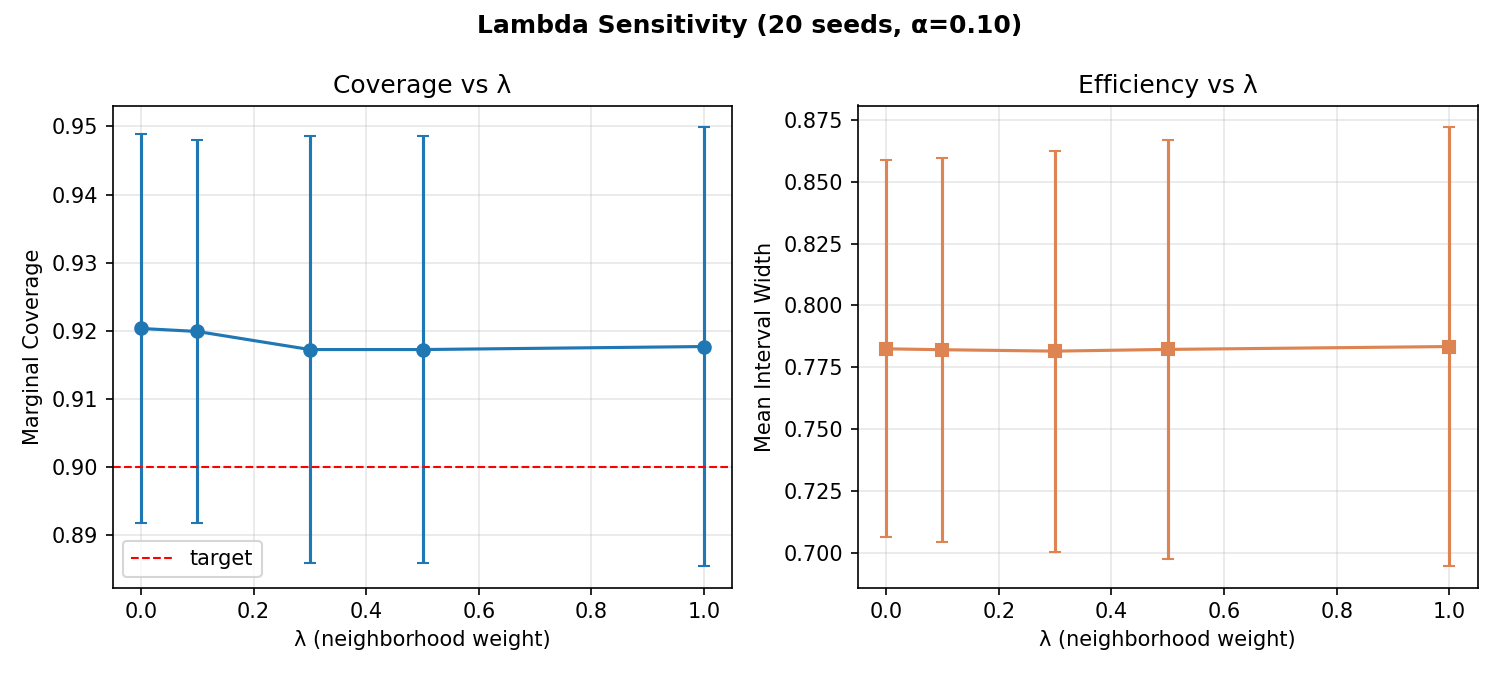

The file beside this chart, header and first rows:
seed, lambda, marginal_cov, mean_width, ece, cov_power, width_power, cov_water, width_water, cov_telecom, width_telecom
0, 0.0, 0.9115, 0.8322, 0.02743, 0.9, 0.7816, 0.9474, 0.8768, 0.88, 0.8655
0, 0.1, 0.9115, 0.8347, 0.07522, 0.9, 0.7877, 0.9474, 0.8754, 0.88, 0.8668
0, 0.3, 0.9115, 0.8398, 0.07522, 0.9, 0.8, 0.9474, 0.8726, 0.88, 0.8694
0, 0.5, 0.9115, 0.8448, 0.05929, 0.9, 0.8122, 0.9474, 0.8699, 0.88, 0.8719
0, 1.0, 0.9115, 0.8576, 0.04336, 0.9, 0.8428, 0.9474, 0.8638, 0.88, 0.8777
1, 0.0, 0.9204, 0.9172, 0.04159, 0.94, 0.9839, 0.8684, 0.7764, 0.96, 0.998
1, 0.1, 0.9204, 0.9226, 0.0823, 0.94, 0.995, 0.8684, 0.777, 0.96, 0.9992
1, 0.3, 0.9204, 0.9333, 0.08584, 0.94, 1.017, 0.8684, 0.7782, 0.96, 1.002
1, 0.5, 0.9204, 0.944, 0.08584, 0.94, 1.039, 0.8684, 0.7793, 0.96, 1.004
1, 1.0, 0.9292, 0.9705, 0.09469, 0.94, 1.095, 0.8947, 0.7818, 0.96, 1.009
2, 0.0, 0.9204, 0.7279, 0.05575, 0.86, 0.6259, 0.9737, 0.8233, 0.96, 0.7869
2, 0.1, 0.9204, 0.7278, 0.06637, 0.86, 0.627, 0.9737, 0.8221, 0.96, 0.7862
2, 0.3, 0.9115, 0.7245, 0.07522, 0.84, 0.6218, 0.9737, 0.8199, 0.96, 0.7848
2, 0.5, 0.9115, 0.7226, 0.07522, 0.84, 0.62, 0.9737, 0.8178, 0.96, 0.7834
2, 1.0, 0.9027, 0.7184, 0.06637, 0.82, 0.6157, 0.9737, 0.8129, 0.96, 0.7804
3, 0.0, 0.9292, 0.6884, 0.0292, 0.94, 0.6571, 0.9211, 0.6144, 0.92, 0.8637
3, 0.1, 0.9292, 0.6877, 0.04513, 0.94, 0.6545, 0.9211, 0.6149, 0.92, 0.8648
3, 0.3, 0.9204, 0.6863, 0.03982, 0.92, 0.6495, 0.9211, 0.6158, 0.92, 0.867
3, 0.5, 0.9204, 0.6849, 0.05221, 0.92, 0.6448, 0.9211, 0.6167, 0.92, 0.869
3, 1.0, 0.9204, 0.6819, 0.05221, 0.92, 0.6339, 0.9211, 0.6187, 0.92, 0.8739
4, 0.0, 0.9381, 0.8767, 0.0646, 0.94, 0.8197, 0.9474, 0.8024, 0.92, 1.104
4, 0.1, 0.9381, 0.8708, 0.05398, 0.94, 0.8037, 0.9474, 0.8038, 0.92, 1.107
4, 0.3, 0.9469, 0.8623, 0.08053, 0.94, 0.7795, 0.9474, 0.8065, 0.96, 1.113
4, 0.5, 0.9469, 0.8657, 0.06283, 0.94, 0.7825, 0.9474, 0.809, 0.96, 1.118
4, 1.0, 0.9469, 0.8515, 0.07876, 0.94, 0.7395, 0.9474, 0.8148, 0.96, 1.131
5, 0.0, 0.8496, 0.7495, 0.06283, 0.9, 0.8054, 0.7895, 0.6451, 0.84, 0.7964
5, 0.1, 0.8496, 0.7514, 0.08584, 0.9, 0.81, 0.7895, 0.6446, 0.84, 0.7962
5, 0.3, 0.8496, 0.7553, 0.08053, 0.9, 0.8198, 0.7895, 0.6436, 0.84, 0.7959
5, 0.5, 0.8496, 0.7594, 0.09823, 0.9, 0.8299, 0.7895, 0.6427, 0.84, 0.7955
5, 1.0, 0.8407, 0.749, 0.1035, 0.88, 0.8102, 0.7895, 0.6384, 0.84, 0.7947
6, 0.0, 0.9381, 0.7678, 0.04336, 0.96, 0.7526, 0.8947, 0.7684, 0.96, 0.7974
6, 0.1, 0.9381, 0.765, 0.08584, 0.96, 0.751, 0.8947, 0.7627, 0.96, 0.7965
6, 0.3, 0.9381, 0.7596, 0.05398, 0.96, 0.748, 0.8947, 0.7519, 0.96, 0.7947
6, 0.5, 0.9381, 0.7546, 0.06991, 0.96, 0.7451, 0.8947, 0.7419, 0.96, 0.793
6, 1.0, 0.9381, 0.7443, 0.05398, 0.96, 0.7382, 0.8947, 0.7227, 0.96, 0.7892
7, 0.0, 0.8673, 0.7195, 0.1035, 0.76, 0.6606, 0.9737, 0.6988, 0.92, 0.8687
7, 0.1, 0.8673, 0.7147, 0.09823, 0.76, 0.6514, 0.9737, 0.6966, 0.92, 0.869
7, 0.3, 0.8496, 0.7059, 0.1124, 0.74, 0.6343, 0.9474, 0.6924, 0.92, 0.8696
7, 0.5, 0.8496, 0.6987, 0.1301, 0.74, 0.6186, 0.9474, 0.6911, 0.92, 0.8702
7, 1.0, 0.8496, 0.7055, 0.1159, 0.72, 0.6244, 0.9737, 0.703, 0.92, 0.8717
8, 0.0, 0.9558, 0.8661, 0.05929, 0.9, 0.7197, 1.0, 0.9439, 1.0, 1.041
8, 0.1, 0.9558, 0.8661, 0.08938, 0.9, 0.7186, 1.0, 0.9447, 1.0, 1.042
8, 0.3, 0.9558, 0.8649, 0.08938, 0.9, 0.7142, 1.0, 0.9462, 1.0, 1.043
8, 0.5, 0.9558, 0.8639, 0.08938, 0.9, 0.71, 1.0, 0.9477, 1.0, 1.044
8, 1.0, 0.9558, 0.8619, 0.08938, 0.9, 0.7022, 1.0, 0.9499, 1.0, 1.047
9, 0.0, 0.8761, 0.7149, 0.07522, 0.78, 0.5793, 0.9474, 0.8324, 0.96, 0.8073
9, 0.1, 0.8761, 0.7114, 0.08938, 0.78, 0.5733, 0.9474, 0.8293, 0.96, 0.8081
9, 0.3, 0.8761, 0.7047, 0.08938, 0.78, 0.5619, 0.9474, 0.8234, 0.96, 0.8097
9, 0.5, 0.8761, 0.7054, 0.08938, 0.78, 0.567, 0.9474, 0.8178, 0.96, 0.8113
9, 1.0, 0.8761, 0.7073, 0.09115, 0.78, 0.5791, 0.9474, 0.8052, 0.96, 0.8148
10, 0.0, 0.9027, 0.7164, 0.02035, 0.88, 0.6647, 0.9211, 0.7441, 0.92, 0.7777
10, 0.1, 0.9027, 0.7163, 0.03274, 0.88, 0.6653, 0.9211, 0.7418, 0.92, 0.7796
10, 0.3, 0.8938, 0.7162, 0.05752, 0.86, 0.6665, 0.9211, 0.7374, 0.92, 0.7834
10, 0.5, 0.8938, 0.7162, 0.04336, 0.86, 0.6678, 0.9211, 0.7333, 0.92, 0.7871
10, 1.0, 0.8938, 0.7164, 0.05575, 0.86, 0.6709, 0.9211, 0.7243, 0.92, 0.7955
11, 0.0, 0.9469, 0.8359, 0.06283, 0.94, 0.7472, 0.9737, 0.7755, 0.92, 1.105
11, 0.1, 0.9469, 0.8395, 0.0469, 0.94, 0.7546, 0.9737, 0.7763, 0.92, 1.105
11, 0.3, 0.9558, 0.8466, 0.05575, 0.96, 0.7695, 0.9737, 0.7777, 0.92, 1.106
11, 0.5, 0.9558, 0.8537, 0.05575, 0.96, 0.7843, 0.9737, 0.7791, 0.92, 1.106
11, 1.0, 0.9558, 0.8693, 0.07168, 0.96, 0.8166, 0.9737, 0.7824, 0.92, 1.107
... 40 more rows
